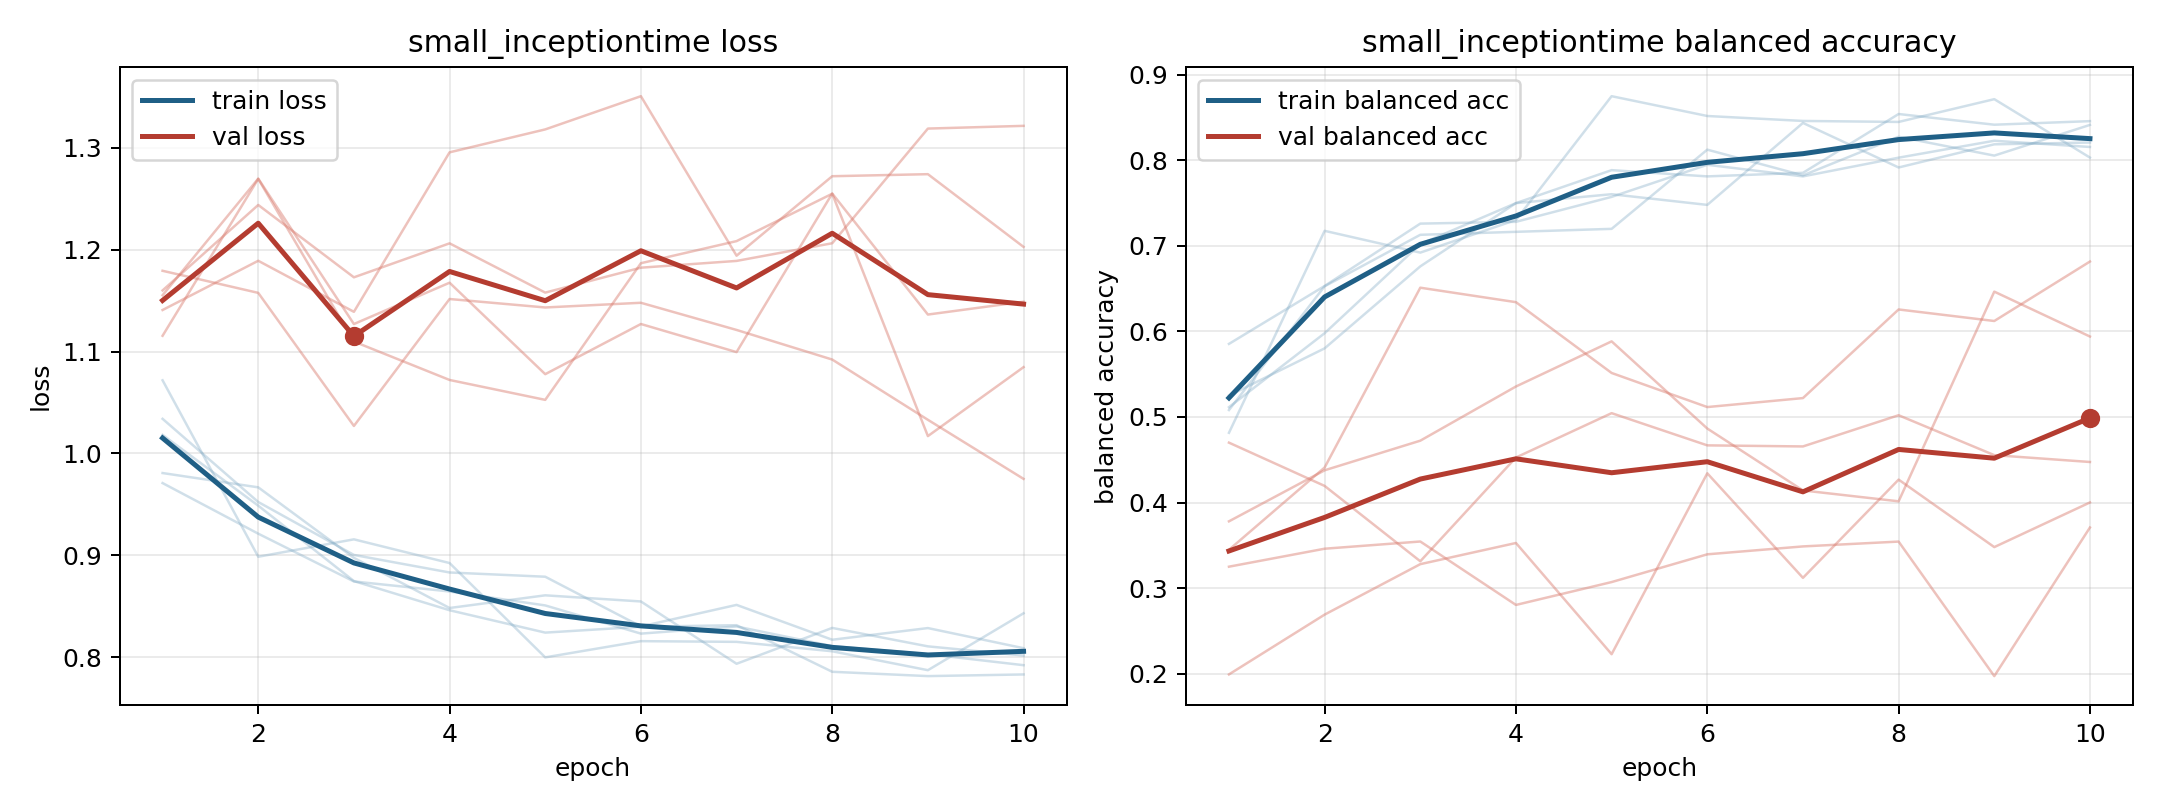

Source data for this figure (header and first rows):
model, fold, epoch, train_loss, train_balanced_accuracy, val_loss, val_balanced_accuracy
small_inceptiontime, 1, 1, 0.9808, 0.525, 1.116, 0.378
small_inceptiontime, 1, 2, 0.9667, 0.5802, 1.27, 0.4377
small_inceptiontime, 1, 3, 0.8975, 0.676, 1.11, 0.4723
small_inceptiontime, 1, 4, 0.8482, 0.75, 1.072, 0.5356
small_inceptiontime, 1, 5, 0.8607, 0.7604, 1.053, 0.5884
small_inceptiontime, 1, 6, 0.8547, 0.7479, 1.187, 0.4865
small_inceptiontime, 1, 7, 0.7935, 0.8438, 1.209, 0.4141
small_inceptiontime, 1, 8, 0.8287, 0.7917, 1.255, 0.4014
small_inceptiontime, 1, 9, 0.8106, 0.8187, 1.017, 0.6465
small_inceptiontime, 1, 10, 0.8016, 0.8208, 1.085, 0.594
small_inceptiontime, 2, 1, 1.072, 0.4815, 1.16, 0.325
small_inceptiontime, 2, 2, 0.8986, 0.7176, 1.244, 0.346
small_inceptiontime, 2, 3, 0.9157, 0.6921, 1.173, 0.3544
small_inceptiontime, 2, 4, 0.8924, 0.7303, 1.206, 0.2803
small_inceptiontime, 2, 5, 0.7997, 0.875, 1.158, 0.307
small_inceptiontime, 2, 6, 0.8157, 0.8519, 1.182, 0.3394
small_inceptiontime, 2, 7, 0.815, 0.8461, 1.189, 0.3487
small_inceptiontime, 2, 8, 0.8057, 0.8449, 1.206, 0.3543
small_inceptiontime, 2, 9, 0.7872, 0.8715, 1.319, 0.197
small_inceptiontime, 2, 10, 0.8431, 0.8032, 1.322, 0.3708
small_inceptiontime, 3, 1, 1.034, 0.5081, 1.179, 0.3447
small_inceptiontime, 3, 2, 0.9523, 0.6528, 1.158, 0.4409
small_inceptiontime, 3, 3, 0.9003, 0.713, 1.027, 0.6511
small_inceptiontime, 3, 4, 0.8831, 0.7164, 1.152, 0.6342
small_inceptiontime, 3, 5, 0.8789, 0.7199, 1.143, 0.5514
small_inceptiontime, 3, 6, 0.8301, 0.8125, 1.148, 0.5116
small_inceptiontime, 3, 7, 0.8513, 0.7824, 1.121, 0.5221
small_inceptiontime, 3, 8, 0.8171, 0.8275, 1.092, 0.6257
small_inceptiontime, 3, 9, 0.8285, 0.8056, 1.033, 0.6122
small_inceptiontime, 3, 10, 0.8088, 0.8414, 0.975, 0.6817
small_inceptiontime, 4, 1, 1.018, 0.5115, 1.141, 0.199
small_inceptiontime, 4, 2, 0.9487, 0.5979, 1.189, 0.2689
small_inceptiontime, 4, 3, 0.8747, 0.7021, 1.139, 0.3279
small_inceptiontime, 4, 4, 0.846, 0.75, 1.296, 0.3527
small_inceptiontime, 4, 5, 0.8241, 0.7885, 1.318, 0.2227
small_inceptiontime, 4, 6, 0.8298, 0.7812, 1.351, 0.4341
small_inceptiontime, 4, 7, 0.8313, 0.7854, 1.194, 0.3119
small_inceptiontime, 4, 8, 0.7856, 0.8542, 1.272, 0.4268
small_inceptiontime, 4, 9, 0.7813, 0.8417, 1.274, 0.3479
small_inceptiontime, 4, 10, 0.783, 0.8458, 1.203, 0.4001
small_inceptiontime, 5, 1, 0.9709, 0.5854, 1.155, 0.47
small_inceptiontime, 5, 2, 0.9212, 0.6531, 1.27, 0.4194
small_inceptiontime, 5, 3, 0.8743, 0.726, 1.127, 0.3313
small_inceptiontime, 5, 4, 0.8645, 0.7281, 1.168, 0.4526
small_inceptiontime, 5, 5, 0.8508, 0.7573, 1.078, 0.5045
small_inceptiontime, 5, 6, 0.8231, 0.7948, 1.127, 0.4668
small_inceptiontime, 5, 7, 0.8301, 0.7812, 1.1, 0.4655
small_inceptiontime, 5, 8, 0.8108, 0.8031, 1.255, 0.502
small_inceptiontime, 5, 9, 0.8029, 0.8229, 1.136, 0.4554
small_inceptiontime, 5, 10, 0.7921, 0.8156, 1.149, 0.4474
